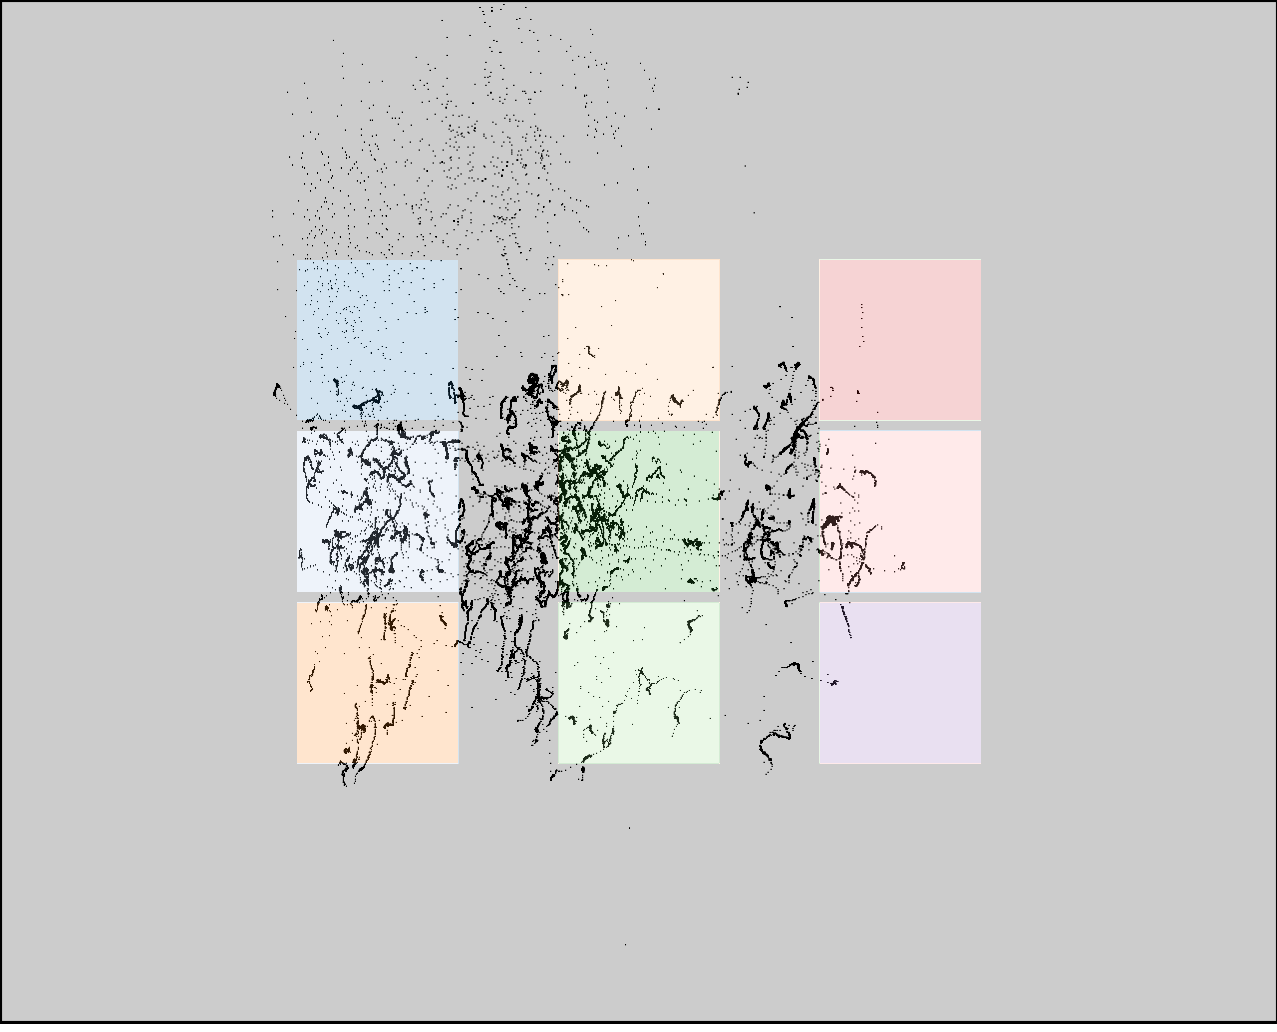

The file beside this chart, header and first rows:
click0, click1, click2, click3, click4, click5, click6, click7, click8
376, 380, 379, 557, 557, 555, 793, 799, 798
346, 513, 683, 363, 534, 704, 384, 550, 717
